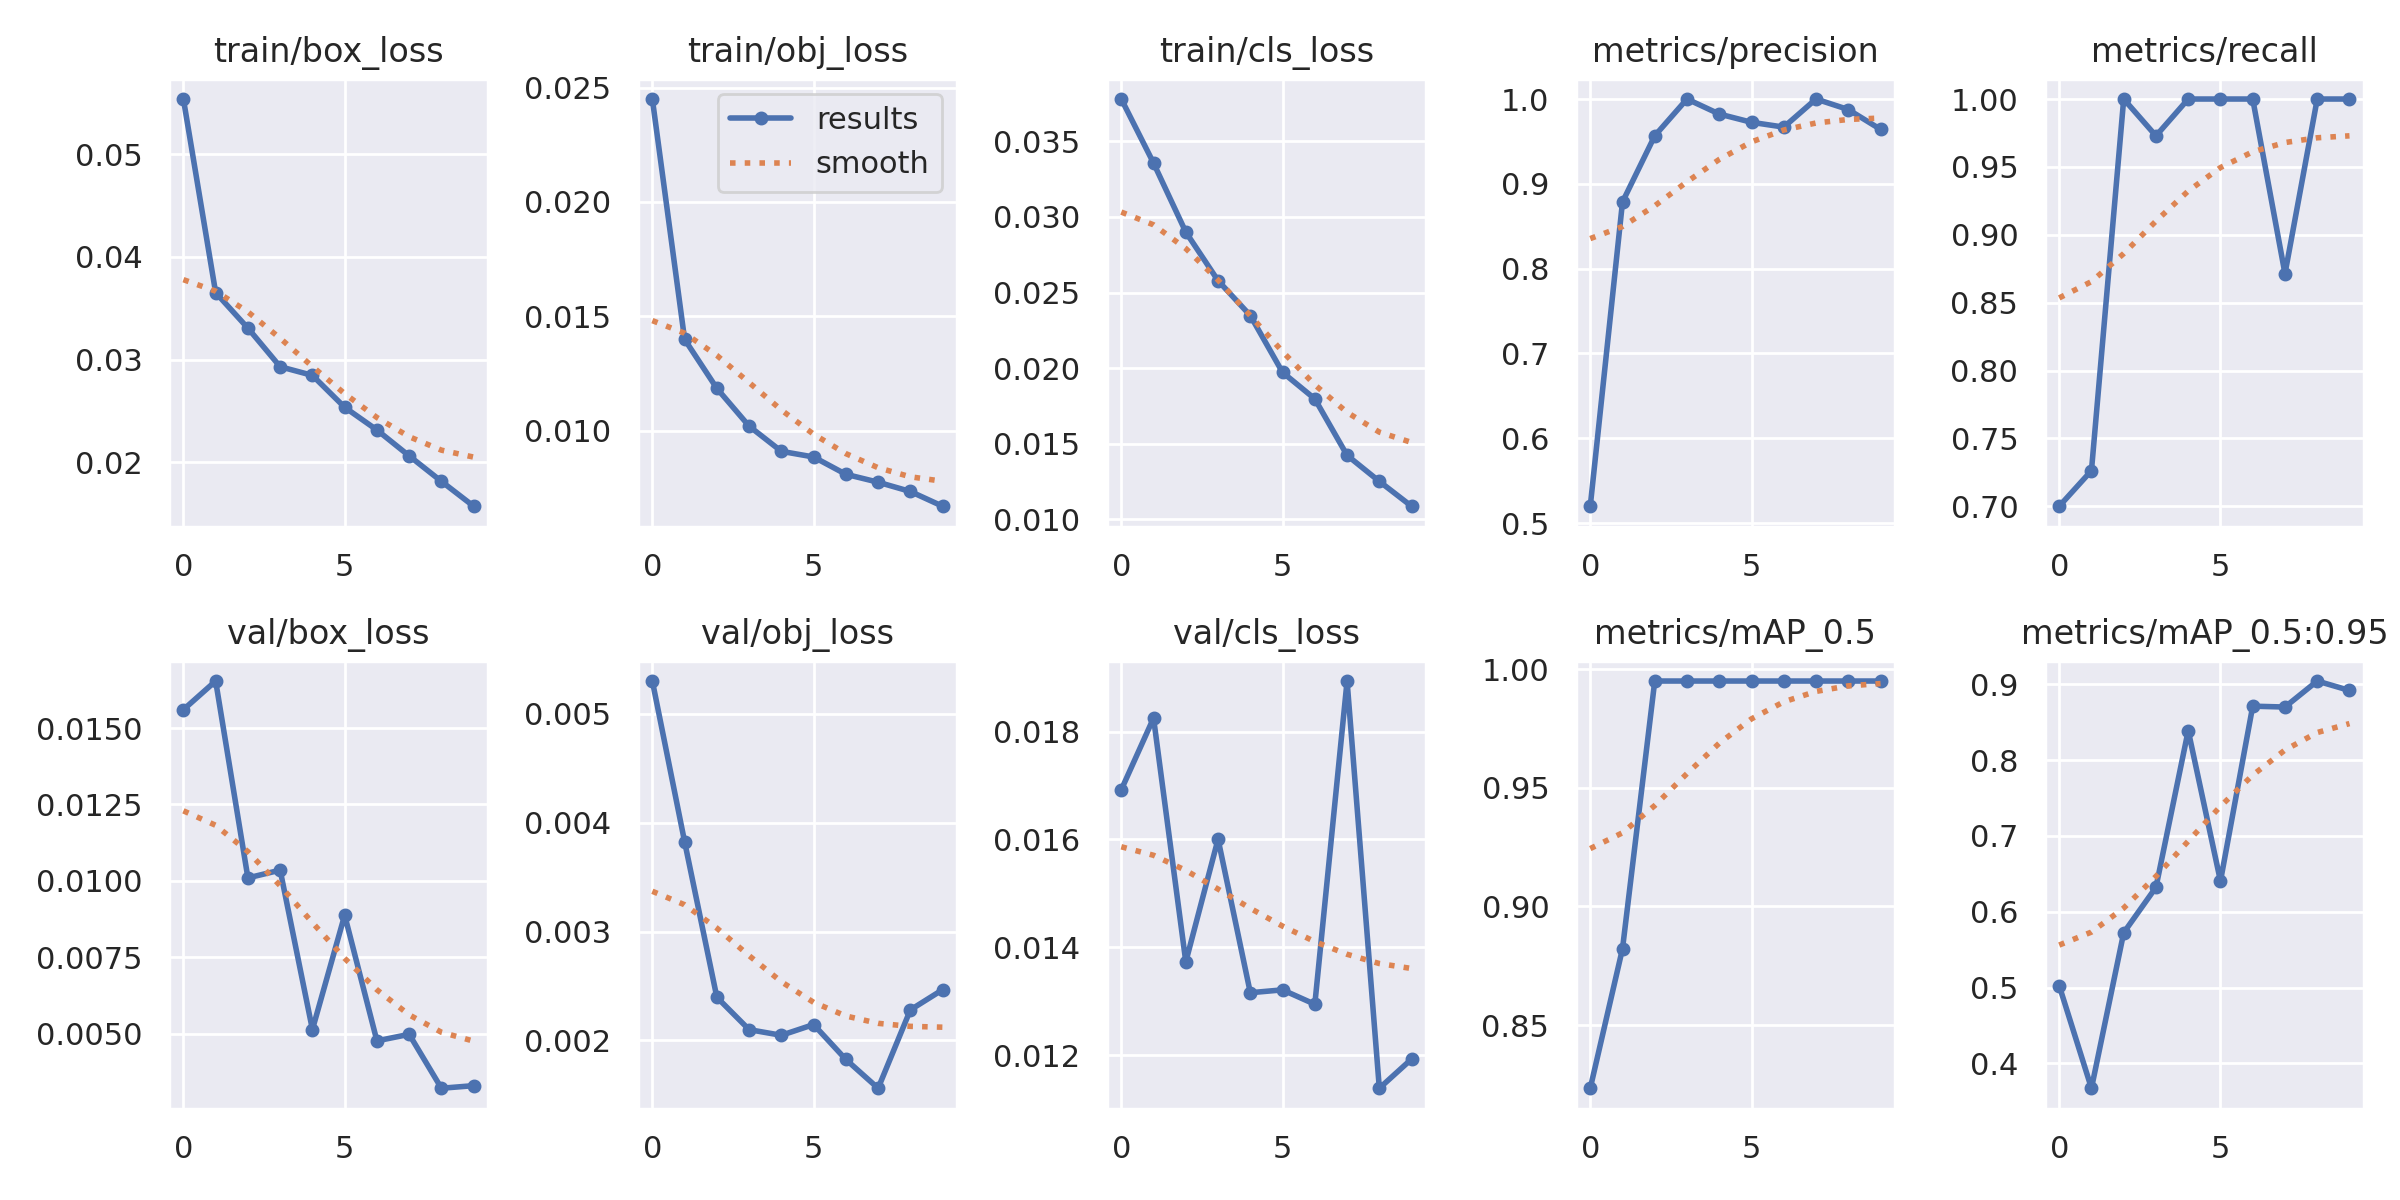

The data file committed next to this chart (first rows):
epoch, train/box_loss, train/obj_loss, train/cls_loss, metrics/precision, metrics/recall, metrics/mAP_0.5, metrics/mAP_0.5:0.95, val/box_loss, val/obj_loss, val/cls_loss, x/lr0, x/lr1, x/lr2
0, 0.05538, 0.0245, 0.0378, 0.5198, 0.7, 0.8234, 0.5027, 0.0156, 0.005302, 0.01692, 0.07032, 0.003298, 0.003298
1, 0.03652, 0.01399, 0.03356, 0.8786, 0.7262, 0.8822, 0.3673, 0.01654, 0.003826, 0.01825, 0.03966, 0.005975, 0.005975
2, 0.03306, 0.01185, 0.029, 0.9567, 1, 0.995, 0.5724, 0.01009, 0.002397, 0.01373, 0.008343, 0.007992, 0.007992
3, 0.0293, 0.0102, 0.02578, 1, 0.9729, 0.995, 0.6323, 0.01035, 0.002099, 0.01601, 0.00703, 0.00703, 0.00703
4, 0.02845, 0.009096, 0.02348, 0.9823, 1, 0.995, 0.8389, 0.005133, 0.002047, 0.01316, 0.00703, 0.00703, 0.00703
5, 0.02534, 0.008848, 0.01972, 0.9726, 1, 0.995, 0.6404, 0.008876, 0.002146, 0.01321, 0.00604, 0.00604, 0.00604
6, 0.02313, 0.008092, 0.01796, 0.9669, 1, 0.995, 0.871, 0.004762, 0.001825, 0.01295, 0.00505, 0.00505, 0.00505
7, 0.02061, 0.007745, 0.01423, 1, 0.8713, 0.995, 0.8699, 0.004976, 0.001561, 0.01894, 0.00406, 0.00406, 0.00406
8, 0.01812, 0.007339, 0.0125, 0.9876, 1, 0.995, 0.9042, 0.003211, 0.002281, 0.01139, 0.00307, 0.00307, 0.00307
9, 0.0157, 0.006694, 0.01086, 0.9642, 1, 0.995, 0.8918, 0.003296, 0.002466, 0.01193, 0.00208, 0.00208, 0.00208
